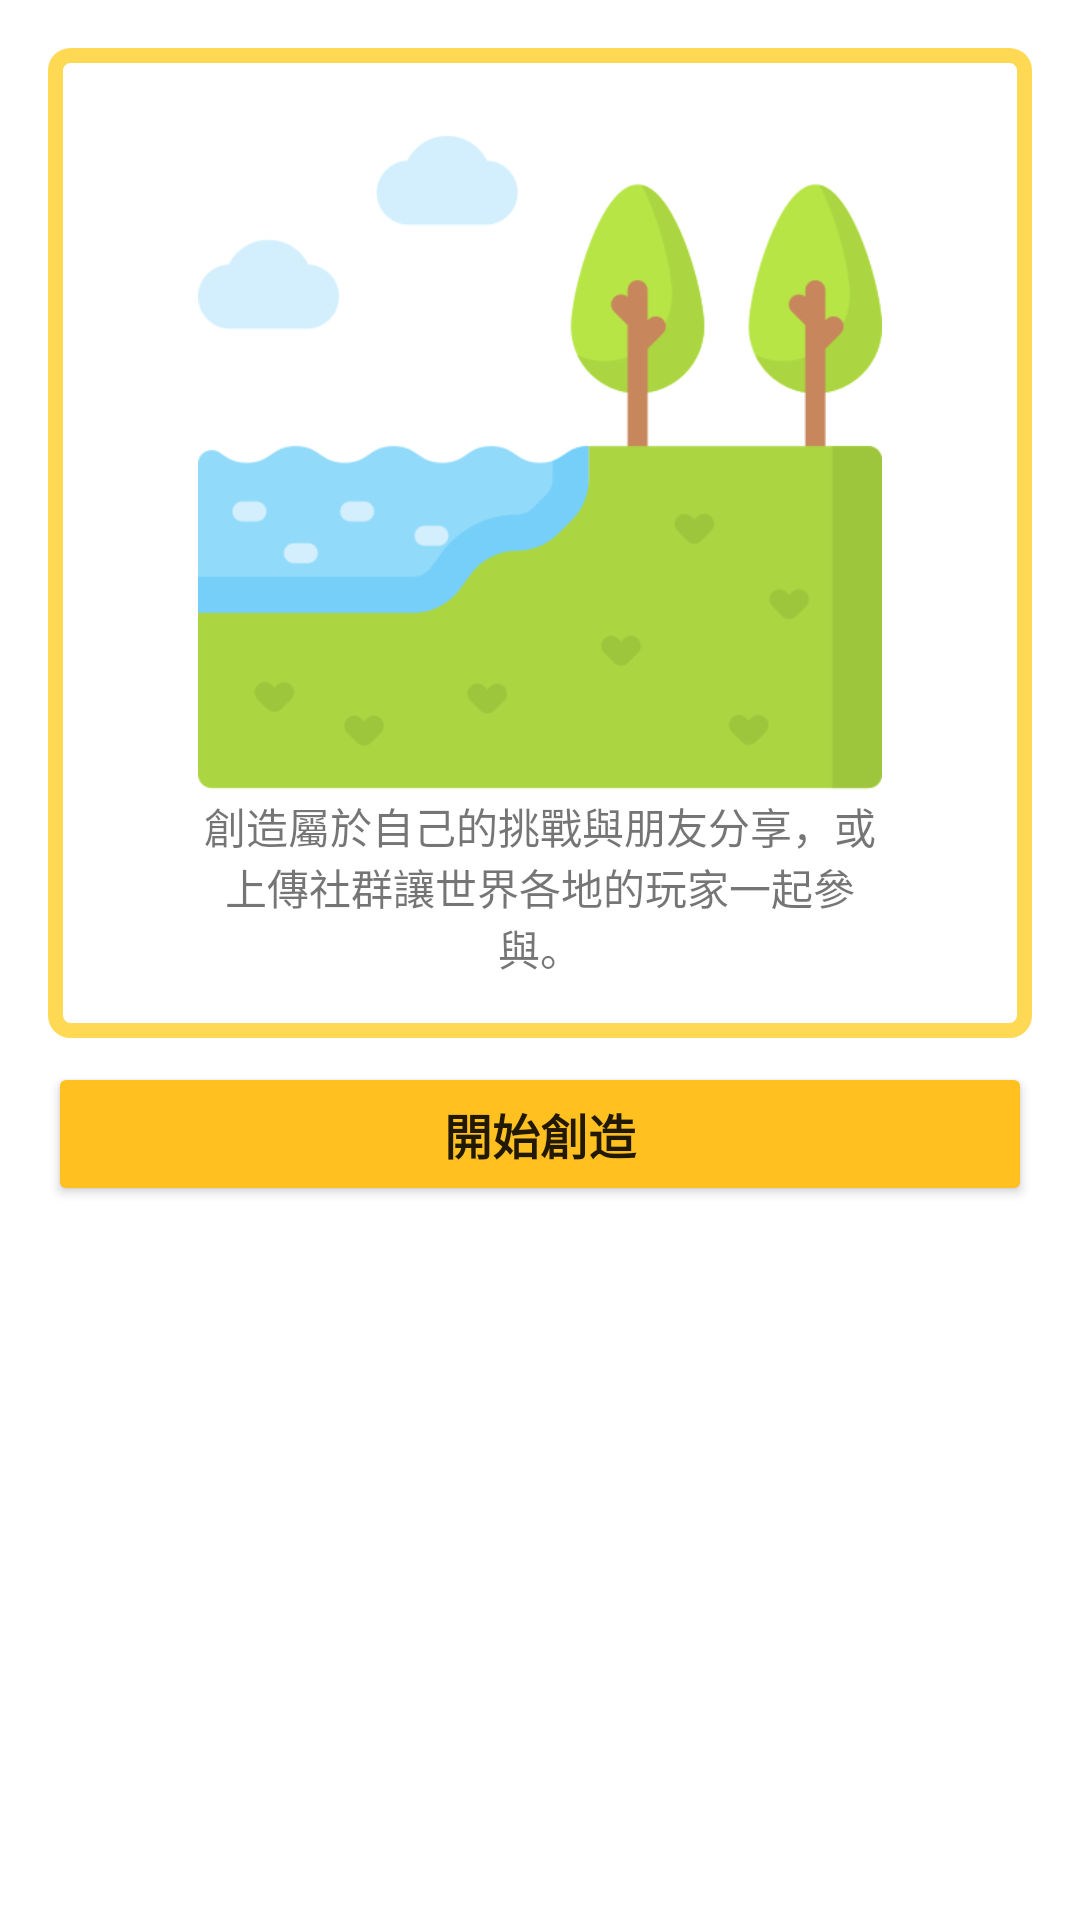

The Android layout XML behind this screen, and the referenced resources:
<!-- AndroidManifest.xml: application theme Theme.MiruHiru -->
<!-- res/layout/fragment_start_custom.xml -->
<?xml version="1.0" encoding="utf-8"?>
<androidx.constraintlayout.widget.ConstraintLayout xmlns:android="http://schemas.android.com/apk/res/android"
    xmlns:app="http://schemas.android.com/apk/res-auto"
    xmlns:tools="http://schemas.android.com/tools"
    android:layout_width="match_parent"
    android:layout_height="match_parent"
    tools:context=".custom.item.StartCustomFragment">

    <TextView
        android:id="@+id/startNormalIntroduction"
        android:layout_width="0dp"
        android:layout_height="330dp"
        android:layout_marginStart="16dp"
        android:layout_marginTop="16dp"
        android:layout_marginEnd="16dp"
        android:background="@drawable/edit_text_border_log"
        android:gravity="bottom|center"
        android:padding="20dp"
        android:paddingStart="50dp"
        android:paddingEnd="50dp"
        android:text="創造屬於自己的挑戰與朋友分享，或上傳社群讓世界各地的玩家一起參與。"
        android:textAlignment="center"
        app:layout_constraintEnd_toEndOf="parent"
        app:layout_constraintHorizontal_bias="0.0"
        app:layout_constraintStart_toStartOf="parent"
        app:layout_constraintTop_toTopOf="parent" />

    <ImageView
        android:id="@+id/imageView"
        android:layout_width="338dp"
        android:layout_height="228dp"
        android:layout_marginTop="24dp"
        android:src="@drawable/image_landscape"
        app:layout_constraintBottom_toTopOf="@+id/startCreateButton"
        app:layout_constraintEnd_toEndOf="@+id/startNormalIntroduction"
        app:layout_constraintStart_toStartOf="@+id/startNormalIntroduction"
        app:layout_constraintTop_toTopOf="@+id/startNormalIntroduction"
        app:layout_constraintVertical_bias="0.0" />

    <Button
        android:id="@+id/startCreateButton"
        android:layout_width="0dp"
        android:layout_height="wrap_content"
        android:layout_marginStart="16dp"
        android:layout_marginTop="8dp"
        android:layout_marginEnd="16dp"
        android:backgroundTint="@color/deep_yellow"
        android:text="開始創造"
        android:textSize="16sp"
        android:textStyle="bold"
        app:layout_constraintEnd_toEndOf="parent"
        app:layout_constraintStart_toStartOf="parent"
        app:layout_constraintTop_toBottomOf="@+id/startNormalIntroduction" />
</androidx.constraintlayout.widget.ConstraintLayout>
<!-- resources referenced by this layout -->
<resources>
  <color name="deep_yellow">#FFC020</color>
  <!-- drawable edit_text_border_log (drawable) -->
  <?xml version="1.0" encoding="utf-8"?>
  <shape xmlns:android="http://schemas.android.com/apk/res/android" >
  
      <stroke
          android:width="5dp"
          android:color="@color/light_yellow" />
  
      <padding
          android:left="4dp"
          android:right="4dp"
          android:bottom="4dp"
          android:top="4dp" />
  
      <corners android:radius="5dp" />
  </shape>
  <!-- drawable image_landscape: png bitmap (drawable, 22514 bytes) -->
  <style name="Theme.MiruHiru" parent="Theme.MaterialComponents.DayNight.NoActionBar">
          
          <item name="colorPrimary">@color/light_yellow</item>
          <item name="colorPrimaryVariant">@color/deep_yellow</item>
          <item name="colorOnPrimary">@color/white</item>
          
          <item name="colorSecondary">@color/teal_200</item>
          <item name="colorSecondaryVariant">@color/teal_700</item>
          <item name="colorOnSecondary">@color/black</item>
          
          <item name="android:statusBarColor" tools:targetApi="l">?attr/colorPrimaryVariant</item>
          
      </style>
  <color name="light_yellow">#FFD954</color>
  <color name="white">#FFFFFFFF</color>
  <color name="teal_200">#FF03DAC5</color>
  <color name="teal_700">#FF018786</color>
  <color name="black">#FF000000</color>
</resources>
